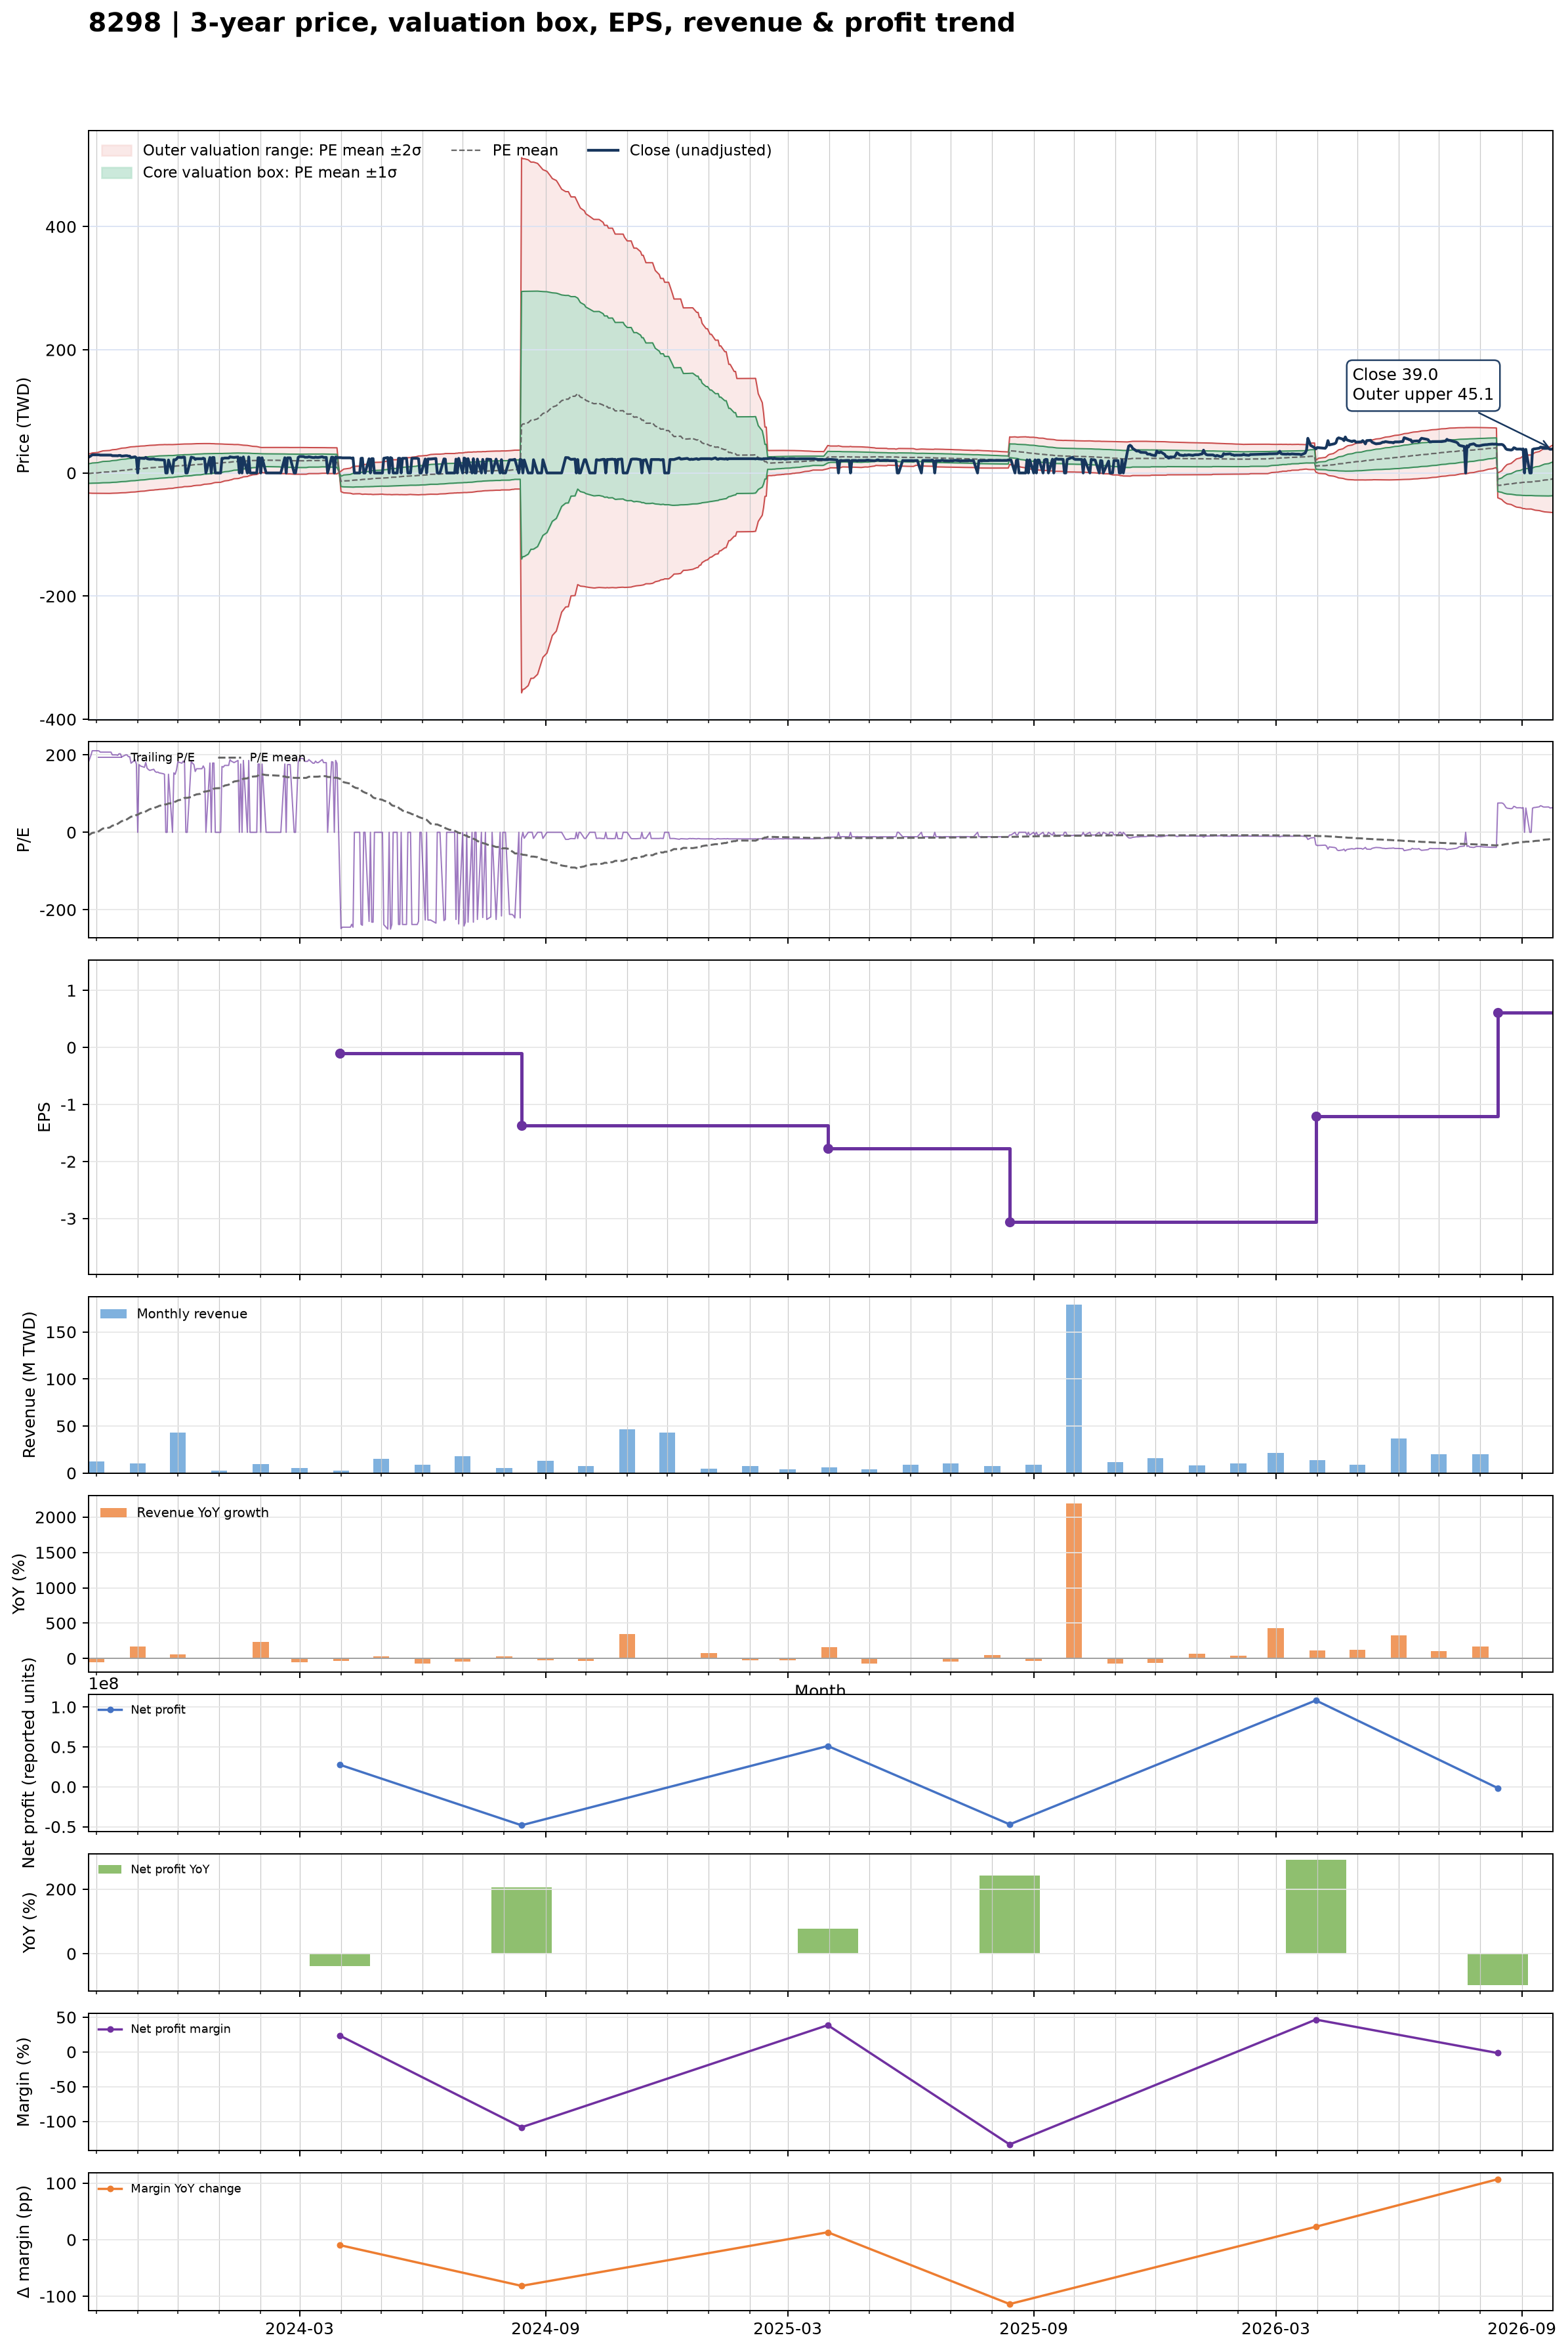

Data behind this chart, as committed beside it:
date, close, available_date, period_end, ttm_eps, pe, pe_mean, pe_std, price_m2, price_m1, price_mean, price_p1, price_p2, forward_eps, forward_pe, forward_pe_mean, forward_pe_std, forward_price_m2, forward_price_m1, forward_price_mean, forward_price_p1, forward_price_p2
2023-09-25, 25.1, 2023-08-14, 2023-06-30, 0.14, 179.3, -7.558, 112.6, -32.59, -16.82, -1.058, 14.71, 30.47, , , , , , , , , 
2023-09-26, 26.5, 2023-08-14, 2023-06-30, 0.14, 189.3, -5.981, 114, -32.76, -16.8, -0.8373, 15.13, 31.09, , , , , , , , , 
2023-09-27, 27.85, 2023-08-14, 2023-06-30, 0.14, 198.9, -3.779, 115.4, -32.84, -16.69, -0.529, 15.63, 31.79, , , , , , , , , 
2023-09-28, 29.5, 2023-08-14, 2023-06-30, 0.14, 210.7, -1.478, 116.9, -32.94, -16.57, -0.207, 16.16, 32.53, , , , , , , , , 
2023-10-02, 29.5, 2023-08-14, 2023-06-30, 0.14, 210.7, 0.8218, 118.4, -33.02, -16.45, 0.1151, 16.68, 33.25, , , , , , , , , 
2023-10-03, 29.45, 2023-08-14, 2023-06-30, 0.14, 210.4, 3.119, 119.7, -33.09, -16.32, 0.4367, 17.2, 33.96, , , , , , , , , 
2023-10-04, 29, 2023-08-14, 2023-06-30, 0.14, 207.1, 5.405, 121, -33.12, -16.18, 0.7567, 17.69, 34.63, , , , , , , , , 
2023-10-05, 29, 2023-08-14, 2023-06-30, 0.14, 207.1, 7.665, 122.2, -33.14, -16.04, 1.073, 18.18, 35.29, , , , , , , , , 
2023-10-06, 29, 2023-08-14, 2023-06-30, 0.14, 207.1, 9.951, 123.4, -33.15, -15.88, 1.393, 18.66, 35.93, , , , , , , , , 
2023-10-11, 29, 2023-08-14, 2023-06-30, 0.14, 207.1, 12.27, 124.4, -33.12, -15.7, 1.718, 19.14, 36.56, , , , , , , , , 
2023-10-12, 29, 2023-08-14, 2023-06-30, 0.14, 207.1, 14.77, 125.3, -33.02, -15.48, 2.068, 19.61, 37.15, , , , , , , , , 
2023-10-13, 28, 2023-08-14, 2023-06-30, 0.14, 200, 17.2, 126.1, -32.89, -15.24, 2.408, 20.06, 37.7, , , , , , , , , 
2023-10-16, 28, 2023-08-14, 2023-06-30, 0.14, 200, 19.6, 126.8, -32.75, -15, 2.744, 20.49, 38.24, , , , , , , , , 
2023-10-17, 27.85, 2023-08-14, 2023-06-30, 0.14, 198.9, 21.95, 127.5, -32.62, -14.77, 3.074, 20.92, 38.76, , , , , , , , , 
2023-10-18, 28.4, 2023-08-14, 2023-06-30, 0.14, 202.9, 24.34, 128.1, -32.47, -14.53, 3.408, 21.35, 39.29, , , , , , , , , 
2023-10-19, 28.4, 2023-08-14, 2023-06-30, 0.14, 202.9, 26.71, 128.8, -32.33, -14.29, 3.739, 21.77, 39.8, , , , , , , , , 
2023-10-20, 27.25, 2023-08-14, 2023-06-30, 0.14, 194.6, 28.98, 129.3, -32.16, -14.05, 4.057, 22.17, 40.27, , , , , , , , , 
2023-10-23, 28, 2023-08-14, 2023-06-30, 0.14, 200, 31.29, 129.9, -31.99, -13.81, 4.381, 22.57, 40.75, , , , , , , , , 
2023-10-24, 28, 2023-08-14, 2023-06-30, 0.14, 200, 33.64, 130.4, -31.8, -13.54, 4.71, 22.96, 41.22, , , , , , , , , 
2023-10-25, 27.35, 2023-08-14, 2023-06-30, 0.14, 195.4, 35.92, 130.8, -31.6, -13.28, 5.029, 23.34, 41.66, , , , , , , , , 
2023-10-26, 27.35, 2023-08-14, 2023-06-30, 0.14, 195.4, 38.23, 131.2, -31.37, -13.01, 5.353, 23.71, 42.08, , , , , , , , , 
2023-10-27, 25, 2023-08-14, 2023-06-30, 0.14, 178.6, 40.41, 131.3, -31.11, -12.73, 5.657, 24.04, 42.42, , , , , , , , , 
2023-10-30, 26.2, 2023-08-14, 2023-06-30, 0.14, 187.1, 42.64, 131.5, -30.85, -12.44, 5.97, 24.38, 42.79, , , , , , , , , 
2023-10-31, 24.7, 2023-08-14, 2023-06-30, 0.14, 176.4, 44.82, 131.5, -30.55, -12.14, 6.275, 24.69, 43.1, , , , , , , , , 
2023-11-01, 0.000000, 2023-08-14, 2023-06-30, 0.14, 0.000000, 45.53, 131.1, -30.32, -11.97, 6.374, 24.72, 43.07, , , , , , , , , 
2023-11-02, 24.5, 2023-08-14, 2023-06-30, 0.14, 175, 47.64, 131.1, -30.04, -11.68, 6.669, 25.02, 43.37, , , , , , , , , 
2023-11-03, 24, 2023-08-14, 2023-06-30, 0.14, 171.4, 49.73, 131, -29.73, -11.38, 6.962, 25.31, 43.65, , , , , , , , , 
2023-11-06, 23.5, 2023-08-14, 2023-06-30, 0.14, 167.9, 51.79, 130.9, -29.41, -11.08, 7.251, 25.58, 43.91, , , , , , , , , 
2023-11-07, 25.25, 2023-08-14, 2023-06-30, 0.14, 180.4, 53.93, 130.9, -29.11, -10.78, 7.55, 25.88, 44.21, , , , , , , , , 
2023-11-08, 23.2, 2023-08-14, 2023-06-30, 0.14, 165.7, 55.96, 130.7, -28.78, -10.47, 7.835, 26.14, 44.44, , , , , , , , , 
2023-11-09, 22.7, 2023-08-14, 2023-06-30, 0.14, 162.1, 57.97, 130.5, -28.43, -10.15, 8.116, 26.39, 44.66, , , , , , , , , 
2023-11-10, 22.4, 2023-08-14, 2023-06-30, 0.14, 160, 59.95, 130.2, -28.08, -9.842, 8.392, 26.63, 44.86, , , , , , , , , 
2023-11-13, 22.8, 2023-08-14, 2023-06-30, 0.14, 162.9, 61.95, 130, -27.71, -9.52, 8.674, 26.87, 45.06, , , , , , , , , 
2023-11-14, 22, 2023-08-14, 2023-06-30, 0.14, 157.1, 63.89, 129.6, -27.35, -9.202, 8.945, 27.09, 45.24, , , , , , , , , 
2023-11-15, 21.7, 2023-08-14, 2023-06-30, 0.14, 155, 65.19, 129.8, -27.2, -9.039, 9.126, 27.29, 45.46, , , , , , , , , 
2023-11-16, 21.8, 2023-08-14, 2023-06-30, 0.14, 155.7, 66.48, 129.9, -27.06, -8.874, 9.308, 27.49, 45.67, , , , , , , , , 
2023-11-17, 21.5, 2023-08-14, 2023-06-30, 0.14, 153.6, 68.4, 129.4, -26.67, -8.546, 9.576, 27.7, 45.82, , , , , , , , , 
2023-11-20, 21.2, 2023-08-14, 2023-06-30, 0.14, 151.4, 70.3, 129, -26.27, -8.213, 9.842, 27.9, 45.95, , , , , , , , , 
2023-11-21, 21, 2023-08-14, 2023-06-30, 0.14, 150, 71.55, 129, -26.1, -8.044, 10.02, 28.08, 46.14, , , , , , , , , 
2023-11-22, 0.000000, 2023-08-14, 2023-06-30, 0.14, 0.000000, 72.17, 128.5, -25.87, -7.884, 10.1, 28.09, 46.08, , , , , , , , , 
2023-11-23, 0.000000, 2023-08-14, 2023-06-30, 0.14, 0.000000, 72.79, 127.9, -25.64, -7.723, 10.19, 28.1, 46.02, , , , , , , , , 
2023-11-24, 21, 2023-08-14, 2023-06-30, 0.14, 150, 74.65, 127.4, -25.23, -7.388, 10.45, 28.29, 46.13, , , , , , , , , 
2023-11-27, 0.000000, 2023-08-14, 2023-06-30, 0.14, 0.000000, 75.27, 126.9, -24.99, -7.225, 10.54, 28.3, 46.06, , , , , , , , , 
2023-11-28, 21.5, 2023-08-14, 2023-06-30, 0.14, 153.6, 77.17, 126.3, -24.56, -6.879, 10.8, 28.49, 46.17, , , , , , , , , 
2023-11-29, 21, 2023-08-14, 2023-06-30, 0.14, 150, 79.07, 125.7, -24.12, -6.526, 11.07, 28.66, 46.26, , , , , , , , , 
2023-11-30, 22.6, 2023-08-14, 2023-06-30, 0.14, 161.4, 80.41, 125.7, -23.94, -6.339, 11.26, 28.85, 46.45, , , , , , , , , 
2023-12-01, 25.45, 2023-08-14, 2023-06-30, 0.14, 181.8, 82.55, 125.2, -23.5, -5.972, 11.56, 29.09, 46.62, , , , , , , , , 
2023-12-04, 25, 2023-08-14, 2023-06-30, 0.14, 178.6, 84.68, 124.6, -23.04, -5.594, 11.86, 29.31, 46.76, , , , , , , , , 
2023-12-05, 25.75, 2023-08-14, 2023-06-30, 0.14, 183.9, 86.86, 124.1, -22.58, -5.209, 12.16, 29.53, 46.9, , , , , , , , , 
2023-12-06, 25.55, 2023-08-14, 2023-06-30, 0.14, 182.5, 89.02, 123.4, -22.1, -4.819, 12.46, 29.75, 47.03, , , , , , , , , 
2023-12-07, 0.000000, 2023-08-14, 2023-06-30, 0.14, 0.000000, 89.02, 123.4, -22.1, -4.819, 12.46, 29.75, 47.03, , , , , , , , , 
2023-12-08, 0.000000, 2023-08-14, 2023-06-30, 0.14, 0.000000, 89.02, 123.4, -22.1, -4.819, 12.46, 29.75, 47.03, , , , , , , , , 
2023-12-11, 25.55, 2023-08-14, 2023-06-30, 0.14, 182.5, 91.19, 122.8, -21.61, -4.423, 12.77, 29.96, 47.15, , , , , , , , , 
2023-12-12, 25, 2023-08-14, 2023-06-30, 0.14, 178.6, 93.29, 122.1, -21.13, -4.033, 13.06, 30.15, 47.25, , , , , , , , , 
2023-12-13, 24.5, 2023-08-14, 2023-06-30, 0.14, 175, 95.39, 121.3, -20.61, -3.628, 13.35, 30.34, 47.32, , , , , , , , , 
2023-12-14, 22, 2023-08-14, 2023-06-30, 0.14, 157.1, 96.7, 121.1, -20.37, -3.418, 13.54, 30.49, 47.45, , , , , , , , , 
2023-12-15, 23, 2023-08-14, 2023-06-30, 0.14, 164.3, 98.07, 120.9, -20.13, -3.202, 13.73, 30.66, 47.59, , , , , , , , , 
2023-12-18, 23, 2023-08-14, 2023-06-30, 0.14, 164.3, 99.44, 120.8, -19.89, -2.984, 13.92, 30.83, 47.73, , , , , , , , , 
2023-12-19, 23, 2023-08-14, 2023-06-30, 0.14, 164.3, 101.4, 119.8, -19.34, -2.568, 14.2, 30.97, 47.75, , , , , , , , , 
2023-12-20, 24, 2023-08-14, 2023-06-30, 0.14, 171.4, 103.5, 118.8, -18.78, -2.142, 14.49, 31.13, 47.76, , , , , , , , , 
... 668 more rows
